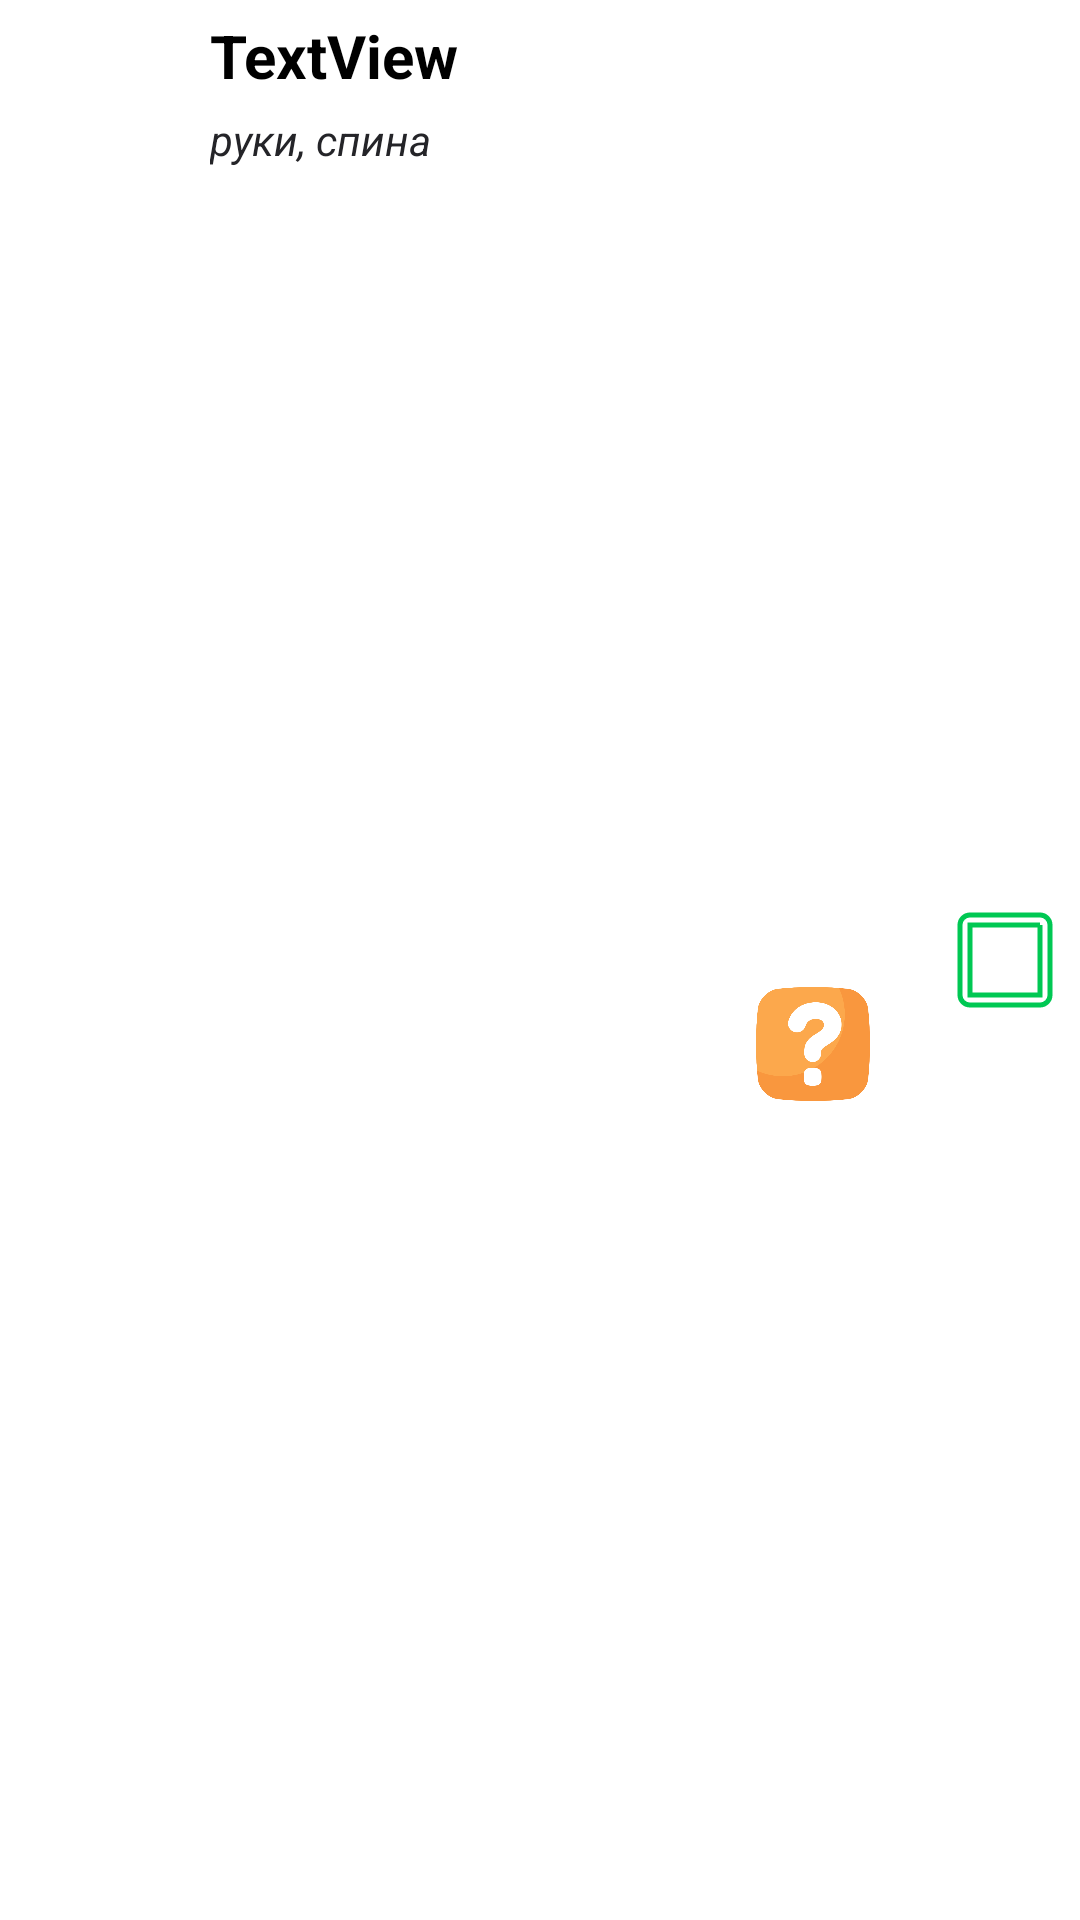

Here is an Android app screen rendered from its layout file. Give the layout XML and the strings, colors and styles it references.
<!-- AndroidManifest.xml: application theme Theme.FitnessApp -->
<!-- res/layout/choose_exercise_item.xml -->
<?xml version="1.0" encoding="utf-8"?>
<androidx.constraintlayout.widget.ConstraintLayout xmlns:android="http://schemas.android.com/apk/res/android"
    xmlns:app="http://schemas.android.com/apk/res-auto"
    xmlns:tools="http://schemas.android.com/tools"
    android:layout_width="match_parent"
    android:layout_height="wrap_content"
    android:layout_marginHorizontal="10dp"
    android:layout_marginTop="10dp">

    <ImageView
        android:id="@+id/ivFavorite"
        android:layout_width="38dp"
        android:layout_height="38dp"
        android:layout_marginEnd="25dp"
        android:background="?android:attr/selectableItemBackgroundBorderless"
        android:clickable="true"
        android:focusable="true"
        android:src="@drawable/ic_favorite_border_24"
        app:layout_constraintBottom_toBottomOf="@+id/etCount"
        app:layout_constraintEnd_toStartOf="@+id/infoIcon"
        app:layout_constraintTop_toTopOf="@+id/etCount" />

    <ImageView
        android:id="@+id/imExercise"
        android:layout_width="60dp"
        android:layout_height="100dp"
        app:layout_constraintBottom_toBottomOf="parent"
        app:layout_constraintStart_toStartOf="parent"
        app:layout_constraintTop_toTopOf="parent"
        android:background="@color/white" />

    <TextView
        android:id="@+id/tvNameEx"
        android:layout_width="0dp"
        android:layout_height="wrap_content"
        android:layout_marginStart="10dp"
        android:layout_marginTop="5dp"
        android:ellipsize="end"
        android:maxLines="1"
        android:text="TextView"
        android:textSize="20sp"
        android:textStyle="bold"
        app:layout_constraintEnd_toStartOf="@+id/checkboxSelect"
        app:layout_constraintStart_toEndOf="@+id/imExercise"
        app:layout_constraintTop_toTopOf="parent" />

    
    <LinearLayout
        android:id="@+id/timeLayout"
        android:layout_width="wrap_content"
        android:layout_height="40dp"
        android:layout_marginTop="5dp"
        android:gravity="center_vertical"
        android:orientation="horizontal"
        android:visibility="gone"
        app:layout_constraintBottom_toBottomOf="parent"
        app:layout_constraintStart_toStartOf="@+id/tvNameEx"
        app:layout_constraintTop_toBottomOf="@+id/tvZones"
        tools:visibility="gone">

        <EditText
            android:id="@+id/etMinutes"
            android:layout_width="wrap_content"
            android:layout_height="match_parent"
            android:background="@android:color/transparent"
            android:gravity="center"
            android:hint="00"
            android:inputType="number"
            android:maxLength="2"
            android:text="00"
            android:textColor="@color/exercise_count"
            android:textSize="24sp"
            android:textStyle="bold" />

        <TextView
            android:id="@+id/tvColon"
            android:layout_width="wrap_content"
            android:layout_height="match_parent"
            android:layout_marginHorizontal="4dp"
            android:gravity="center"
            android:text=":"
            android:textColor="@color/exercise_count"
            android:textSize="24sp"
            android:textStyle="bold" />

        <EditText
            android:id="@+id/etSeconds"
            android:layout_width="wrap_content"
            android:layout_height="match_parent"
            android:background="@android:color/transparent"
            android:gravity="center"
            android:hint="00"
            android:inputType="number"
            android:maxLength="2"
            android:text="00"
            android:textColor="@color/exercise_count"
            android:textSize="24sp"
            android:textStyle="bold" />

    </LinearLayout>

        
    <LinearLayout
        android:id="@+id/repsLayout"
        android:layout_width="wrap_content"
        android:layout_height="40dp"
        android:layout_marginTop="5dp"
        android:gravity="center_vertical"
        android:orientation="horizontal"
        android:visibility="gone"
        app:layout_constraintBottom_toBottomOf="parent"
        app:layout_constraintStart_toStartOf="@+id/tvNameEx"
        app:layout_constraintTop_toBottomOf="@+id/tvZones"
        tools:visibility="visible">

        <TextView
            android:id="@+id/tvX"
            android:layout_width="wrap_content"
            android:layout_height="match_parent"
            android:gravity="center"
            android:text="x"
            android:textColor="@color/exercise_count"
            android:textSize="24sp"
            android:textStyle="bold" />

        <EditText
            android:id="@+id/etReps"
            android:layout_width="wrap_content"
            android:layout_height="match_parent"
            android:background="@android:color/transparent"
            android:gravity="center"
            android:hint="30"
            android:inputType="number"
            android:maxLength="3"
            android:minWidth="40dp"
            android:text="30"
            android:textColor="@color/exercise_count"
            android:textSize="24sp"
            android:textStyle="bold" />

    </LinearLayout>

        
        <EditText
            android:id="@+id/etCount"
            android:layout_width="wrap_content"
            android:layout_height="40dp"
            android:layout_marginTop="5dp"
            android:text="x30"
            android:textAlignment="center"
            android:textColor="@color/exercise_count"
            android:textSize="24sp"
            android:textStyle="bold"
            android:inputType="number"
            android:maxLength="5"
            android:background="@android:color/transparent"
            android:selectAllOnFocus="true"
            android:visibility="gone"
            app:layout_constraintBottom_toBottomOf="parent"
            app:layout_constraintStart_toStartOf="@+id/tvNameEx"
            app:layout_constraintTop_toBottomOf="@+id/tvZones" />

    <TextView
        android:id="@+id/tvZones"
        android:layout_width="0dp"
        android:layout_height="wrap_content"
        android:layout_marginTop="5dp"
        android:layout_marginEnd="5dp"
        android:text="руки, спина"
        android:textColor="@color/exercise_count"
        android:textSize="14sp"
        android:textStyle="italic"
        app:layout_constraintEnd_toStartOf="@+id/checkboxSelect"
        app:layout_constraintHorizontal_bias="0"
        app:layout_constraintStart_toStartOf="@+id/tvNameEx"
        app:layout_constraintTop_toBottomOf="@+id/tvNameEx" />

    <ImageView
        android:id="@+id/checkBoxImage"
        android:layout_width="40dp"
        android:layout_height="40dp"
        android:layout_marginTop="8dp"
        android:layout_marginEnd="5dp"
        android:layout_marginBottom="8dp"
        android:visibility="gone"
        app:layout_constraintBottom_toBottomOf="parent"
        app:layout_constraintEnd_toEndOf="parent"
        app:layout_constraintTop_toTopOf="parent"
        app:srcCompat="@drawable/ic_check_bx_im_24"
        tools:visibility="gone" />

    <ImageView
        android:id="@+id/infoIcon"
        android:layout_width="38dp"
        android:layout_height="38dp"
        android:layout_marginEnd="20dp"
        android:background="?android:attr/selectableItemBackgroundBorderless"
        android:clickable="true"
        android:focusable="true"
        android:src="@drawable/ic_help_outline_24"
        app:layout_constraintBottom_toBottomOf="@+id/etCount"
        app:layout_constraintEnd_toEndOf="@+id/tvZones"
        app:layout_constraintTop_toTopOf="@+id/etCount" />

    <CheckBox
        android:id="@+id/checkboxSelect"
        android:layout_width="40dp"
        android:layout_height="40dp"
        android:layout_marginTop="8dp"
        android:layout_marginEnd="5dp"
        android:layout_marginBottom="8dp"
        android:button="@drawable/checkbox_selector"
        android:buttonTint="#00C853"
        app:layout_constraintBottom_toBottomOf="parent"
        app:layout_constraintEnd_toEndOf="parent"
        app:layout_constraintTop_toTopOf="parent" />

</androidx.constraintlayout.widget.ConstraintLayout>
<!-- resources referenced by this layout -->
<resources>
  <color name="exercise_count">#242428</color>
  <color name="white">#FFFFFF</color>
  <!-- drawable checkbox_selector (drawable) -->
  <?xml version="1.0" encoding="utf-8"?>
  <selector xmlns:android="http://schemas.android.com/apk/res/android">
      <item android:state_checked="true"
          android:drawable="@drawable/ic_checkbox_checked_24" />
      <item android:state_checked="false"
          android:drawable="@drawable/ic_checkbox_unchecked_light" />
  </selector>
  <!-- drawable ic_check_bx_im_24 (drawable) -->
  <vector xmlns:android="http://schemas.android.com/apk/res/android" android:height="24dp" android:tint="#8BC34A" android:viewportHeight="24" android:viewportWidth="24" android:width="24dp">
        
      <path android:fillColor="@color/secondary" android:pathData="M16.59,7.58L10,14.17l-3.59,-3.58L5,12l5,5 8,-8zM12,2C6.48,2 2,6.48 2,12s4.48,10 10,10 10,-4.48 10,-10S17.52,2 12,2zM12,20c-4.42,0 -8,-3.58 -8,-8s3.58,-8 8,-8 8,3.58 8,8 -3.58,8 -8,8z"/>
      
  </vector>
  <!-- drawable ic_favorite_border_24 (drawable) -->
  <vector xmlns:android="http://schemas.android.com/apk/res/android"
      android:width="24dp"
      android:height="24dp"
      android:viewportWidth="24"
      android:viewportHeight="24"
      android:tint="?attr/colorControlNormal">
    <path
        android:fillColor="@color/chip_text"
        android:pathData="M12,21.35l-1.45,-1.32C5.4,15.36 2,12.28 2,8.5 2,5.42 4.42,3 7.5,3c1.74,0 3.41,0.81 4.5,2.09C13.09,3.81 14.76,3 16.5,3 19.58,3 22,5.42 22,8.5c0,3.78 -3.4,6.86 -8.55,11.54L12,21.35z"/>
  </vector>
  <!-- drawable ic_help_outline_24: png bitmap (drawable, 21766 bytes) -->
  <style name="Theme.FitnessApp" parent="Theme.MaterialComponents.DayNight.NoActionBar">
          <item name="colorPrimary">@color/white</item>
          <item name="colorOnSurface">@color/white</item>
          <item name="colorSecondary">@color/secondary</item>
          <item name="android:windowFullscreen">true</item>
          <item name="backgroundColor"> @color/white</item>
          <item name="android:textColor">@color/black</item>
  
      </style>
  <!-- drawable ic_checkbox_checked_24 (drawable) -->
  <?xml version="1.0" encoding="utf-8"?>
  <vector xmlns:android="http://schemas.android.com/apk/res/android"
      android:width="40dp"
      android:height="40dp"
      android:viewportWidth="24"
      android:viewportHeight="24">
      <path
          android:fillColor="?attr/colorControlActivated"
          android:pathData="M19,3H5c-1.11,0 -2,0.89 -2,2v14c0,1.11 0.89,2 2,2h14c1.11,0 2,-0.89 2,-2V5c0,-1.11 -0.89,-2 -2,-2zM10,17l-5,-5 1.41,-1.41L10,14.17l7.59,-7.59L19,8l-9,9z"/>
  </vector>
  <!-- drawable ic_checkbox_unchecked_light (drawable) -->
  <?xml version="1.0" encoding="utf-8"?>
  <vector xmlns:android="http://schemas.android.com/apk/res/android"
      android:width="40dp"
      android:height="40dp"
      android:viewportWidth="24"
      android:viewportHeight="24">
      <path
          android:fillColor="@android:color/transparent"
          android:strokeColor="#000000"
          android:strokeWidth="1"
          android:pathData="M19,5v14H5V5h14m0,-2H5c-1.11,0 -2,0.89 -2,2v14c0,1.11 0.89,2 2,2h14c1.11,0 2,-0.89 2,-2V5c0,-1.11 -0.89,-2 -2,-2z"/>
  </vector>
  <color name="secondary">#4CAF50</color>
  <color name="black">#FF000000</color>
</resources>
